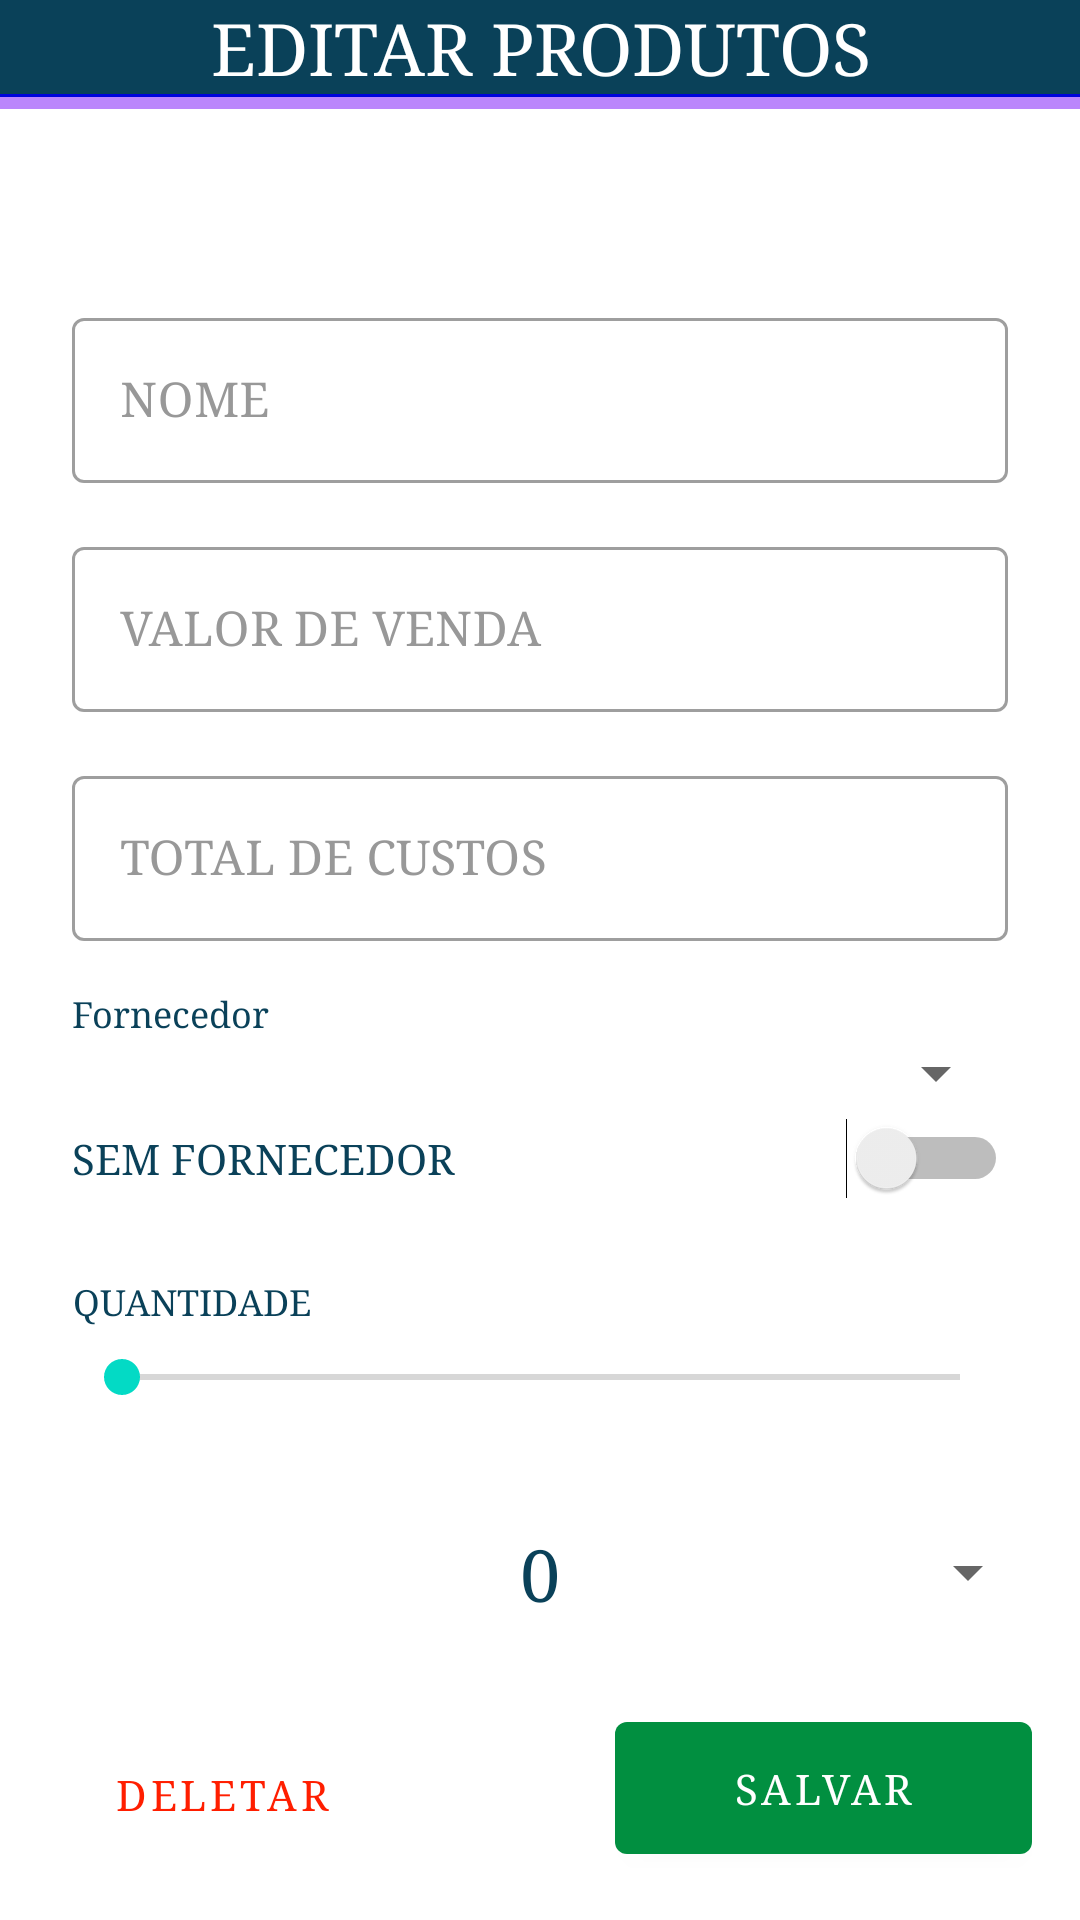

Reconstruct the res/layout file that produces this screen, plus the resources it refers to.
<!-- AndroidManifest.xml: activity theme Theme.Managing_MEI.NoActionBar -->
<!-- res/layout/activity_edit_product.xml -->
<?xml version="1.0" encoding="utf-8"?>
<androidx.constraintlayout.widget.ConstraintLayout xmlns:android="http://schemas.android.com/apk/res/android"
    xmlns:app="http://schemas.android.com/apk/res-auto"
    xmlns:tools="http://schemas.android.com/tools"
    android:layout_width="match_parent"
    android:layout_height="match_parent"
    tools:context=".view.ui.main.ui.product.EditProduct.EditProductActivity">

    <View
        android:id="@+id/divider29"
        android:layout_width="0dp"
        android:layout_height="4dp"
        android:background="@color/purple_200"
        app:layout_constraintEnd_toEndOf="parent"
        app:layout_constraintStart_toStartOf="parent"
        app:layout_constraintTop_toBottomOf="@+id/divider17Edit" />

    <TextView
        android:id="@+id/textView11"
        android:layout_width="0dp"
        android:layout_height="wrap_content"
        android:background="#0A4159"
        android:fontFamily="serif"
        android:gravity="center"
        android:text="EDITAR PRODUTOS"
        android:textColor="@color/white"
        android:textSize="24sp"
        app:layout_constraintEnd_toEndOf="parent"
        app:layout_constraintStart_toStartOf="parent"
        app:layout_constraintTop_toTopOf="parent" />

    <TextView
        android:id="@+id/textViewTitleQuantityEdit"
        android:layout_width="wrap_content"
        android:layout_height="wrap_content"
        android:fontFamily="serif"
        android:gravity="center"
        android:text="QUANTIDADE"
        android:textColor="@color/DarkBlue"
        android:textSize="12sp"
        app:layout_constraintBottom_toTopOf="@+id/seekBarProductEdit"
        app:layout_constraintEnd_toEndOf="@+id/seekBarProductEdit"
        app:layout_constraintHorizontal_bias="0.0"
        app:layout_constraintStart_toStartOf="@+id/seekBarProductEdit" />

    <com.google.android.material.button.MaterialButton
        android:id="@+id/buttonSaveProductEdit"
        android:layout_width="139dp"
        android:layout_height="56dp"
        android:layout_alignParentEnd="true"
        android:layout_alignParentRight="true"
        android:layout_marginEnd="16dp"
        android:layout_marginBottom="16dp"
        android:fontFamily="serif"
        android:text="Salvar"
        android:textColor="@color/white"
        app:backgroundTint="@color/verdeClaro"
        app:elevation="5dp"
        app:layout_constraintBottom_toBottomOf="parent"
        app:layout_constraintEnd_toEndOf="parent" />

    <com.google.android.material.button.MaterialButton
        android:id="@+id/buttonDeleteProductEdit"
        style="@style/Widget.MaterialComponents.Button.TextButton"
        android:layout_width="116dp"
        android:layout_height="52dp"
        android:layout_marginStart="16dp"
        android:layout_marginBottom="16dp"
        android:fontFamily="serif"
        android:text="Deletar"
        android:textColor="@color/vermelho"
        app:elevation="5dp"
        app:layout_constraintBottom_toBottomOf="parent"
        app:layout_constraintStart_toStartOf="parent" />

    <Switch
        android:id="@+id/switchWhioutProviderEdit"
        android:layout_width="0dp"
        android:layout_height="24dp"
        android:layout_marginTop="3dp"
        android:elevation="5dp"
        android:fontFamily="serif"
        android:gravity="center|left"
        android:text="SEM FORNECEDOR"
        android:textColor="@color/DarkBlue"
        app:layout_constraintEnd_toEndOf="@+id/spinnerProviderProductEdit"
        app:layout_constraintStart_toStartOf="@+id/spinnerProviderProductEdit"
        app:layout_constraintTop_toBottomOf="@+id/spinnerProviderProductEdit"
        tools:ignore="TouchTargetSizeCheck,UseSwitchCompatOrMaterialXml" />

    <Spinner
        android:id="@+id/spinnerTypeOfQuantityProductEdit"
        android:layout_width="160dp"
        android:layout_height="48dp"
        app:layout_constraintBottom_toBottomOf="@+id/textViewCounterProductEdit"
        app:layout_constraintStart_toEndOf="@+id/textViewCounterProductEdit"
        app:layout_constraintTop_toTopOf="@+id/textViewCounterProductEdit"
        app:layout_constraintVertical_bias="0.529"
        tools:ignore="TouchTargetSizeCheck,SpeakableTextPresentCheck" />

    <TextView
        android:id="@+id/textViewCounterProductEdit"
        android:layout_width="wrap_content"
        android:layout_height="wrap_content"
        android:fontFamily="serif"
        android:text="0"
        android:textColor="@color/DarkBlue"
        android:textSize="24sp"
        app:layout_constraintBottom_toTopOf="@+id/buttonDeleteProductEdit"
        app:layout_constraintEnd_toEndOf="parent"
        app:layout_constraintStart_toStartOf="parent"
        app:layout_constraintTop_toBottomOf="@+id/seekBarProductEdit" />

    <SeekBar
        android:id="@+id/seekBarProductEdit"
        style="@android:style/Widget.Material.SeekBar"
        android:layout_width="0dp"
        android:layout_height="35dp"
        android:layout_marginStart="24dp"
        android:layout_marginTop="42dp"
        android:layout_marginEnd="24dp"
        android:elevation="5dp"
        android:max="500"
        android:progress="1"
        app:layout_constraintEnd_toEndOf="parent"
        app:layout_constraintHorizontal_bias="0.0"
        app:layout_constraintStart_toStartOf="parent"
        app:layout_constraintTop_toBottomOf="@+id/switchWhioutProviderEdit" />

    <Spinner
        android:id="@+id/spinnerProviderProductEdit"
        android:layout_width="0dp"
        android:layout_height="wrap_content"
        android:layout_marginTop="32dp"
        app:layout_constraintEnd_toEndOf="@+id/editTextExpenseValueProductEdit"
        app:layout_constraintStart_toStartOf="@+id/editTextExpenseValueProductEdit"
        app:layout_constraintTop_toBottomOf="@+id/editTextExpenseValueProductEdit"
        tools:ignore="SpeakableTextPresentCheck" />

    <Spinner
        android:id="@+id/spinnerTypeProductEdit"
        android:layout_width="0dp"
        android:layout_height="41dp"
        android:layout_marginStart="24dp"
        android:layout_marginEnd="24dp"
        android:gravity="center"
        android:minHeight="48dp"
        android:visibility="invisible"
        app:layout_constraintBottom_toBottomOf="parent"
        app:layout_constraintEnd_toEndOf="parent"
        app:layout_constraintHorizontal_bias="0.0"
        app:layout_constraintStart_toStartOf="parent"
        app:layout_constraintTop_toBottomOf="@+id/divider17Edit"
        app:layout_constraintVertical_bias="0.01999998" />

    <com.google.android.material.textfield.TextInputLayout
        android:id="@+id/editTextSellValueInAddProductEdit"
        style="@style/Widget.MaterialComponents.TextInputLayout.OutlinedBox"
        android:layout_width="0dp"
        android:layout_height="wrap_content"
        android:layout_marginTop="16dp"
        android:elevation="5dp"
        android:hint="VALOR DE VENDA"
        android:textColorHint="@color/gray"
        app:layout_constraintEnd_toEndOf="@+id/editTextNameProductEdit"
        app:layout_constraintStart_toStartOf="@+id/editTextNameProductEdit"
        app:layout_constraintTop_toBottomOf="@+id/editTextNameProductEdit">

        <com.google.android.material.textfield.TextInputEditText
            android:layout_width="match_parent"
            android:layout_height="wrap_content"
            android:fontFamily="serif"
            android:inputType="numberDecimal" />
    </com.google.android.material.textfield.TextInputLayout>

    <com.google.android.material.textfield.TextInputLayout
        android:id="@+id/editTextExpenseValueProductEdit"
        style="@style/Widget.MaterialComponents.TextInputLayout.OutlinedBox"
        android:layout_width="0dp"
        android:layout_height="wrap_content"
        android:layout_marginTop="16dp"
        android:elevation="5dp"
        android:hint="TOTAL DE CUSTOS"
        android:textColorHint="@color/gray"
        app:layout_constraintEnd_toEndOf="@+id/editTextSellValueInAddProductEdit"
        app:layout_constraintStart_toStartOf="@+id/editTextSellValueInAddProductEdit"
        app:layout_constraintTop_toBottomOf="@+id/editTextSellValueInAddProductEdit">

        <com.google.android.material.textfield.TextInputEditText
            android:layout_width="match_parent"
            android:layout_height="wrap_content"
            android:fontFamily="serif"
            android:inputType="numberDecimal" />
    </com.google.android.material.textfield.TextInputLayout>

    <com.google.android.material.textfield.TextInputLayout
        android:id="@+id/editTextNameProductEdit"
        style="@style/Widget.MaterialComponents.TextInputLayout.OutlinedBox"
        android:layout_width="match_parent"
        android:layout_height="wrap_content"
        android:layout_marginStart="24dp"
        android:layout_marginTop="16dp"
        android:layout_marginEnd="24dp"
        android:elevation="5dp"
        android:hint="NOME"
        android:textColorHint="@color/gray"
        app:layout_constraintEnd_toEndOf="parent"
        app:layout_constraintStart_toStartOf="parent"
        app:layout_constraintTop_toBottomOf="@+id/spinnerTypeProductEdit">

        <com.google.android.material.textfield.TextInputEditText
            android:layout_width="match_parent"
            android:layout_height="wrap_content"
            android:fontFamily="serif"
            android:inputType="textPersonName" />
    </com.google.android.material.textfield.TextInputLayout>

    <TextView
        android:id="@+id/textViewTitleSpinerProviderEdit"
        android:layout_width="wrap_content"
        android:layout_height="wrap_content"
        android:fontFamily="serif"
        android:text="Fornecedor"
        android:textColor="@color/DarkBlue"
        android:textSize="12sp"
        app:layout_constraintBottom_toTopOf="@+id/spinnerProviderProductEdit"
        app:layout_constraintEnd_toEndOf="@+id/spinnerProviderProductEdit"
        app:layout_constraintHorizontal_bias="0.0"
        app:layout_constraintStart_toStartOf="@+id/spinnerProviderProductEdit" />

    <View
        android:id="@+id/divider17Edit"
        android:layout_width="0dp"
        android:layout_height="1dp"
        android:background="@color/Azul_mais_claro"
        app:layout_constraintEnd_toEndOf="@+id/textView11"
        app:layout_constraintHorizontal_bias="0.0"
        app:layout_constraintStart_toStartOf="parent"
        app:layout_constraintTop_toBottomOf="@+id/textView11" />

    <ImageButton
        android:id="@+id/imageButtonConfigProductEditEdit"
        android:layout_width="wrap_content"
        android:layout_height="wrap_content"
        android:layout_marginTop="4dp"
        android:layout_marginEnd="4dp"
        android:background="#00FFFFFF"
        app:layout_constraintEnd_toEndOf="parent"
        app:layout_constraintTop_toTopOf="@+id/textView11"
        app:srcCompat="@drawable/ic_baseline_settings_24"
        app:tint="#FFFFFF" />


</androidx.constraintlayout.widget.ConstraintLayout>
<!-- resources referenced by this layout -->
<resources>
  <color name="Azul_mais_claro">#0004DB</color>
  <color name="DarkBlue">#0A4159</color>
  <color name="gray">#989898</color>
  <color name="purple_200">#FFBB86FC</color>
  <color name="verdeClaro">#018F40</color>
  <color name="vermelho">#FF1E00</color>
  <color name="white">#FFFFFFFF</color>
  <style name="Theme.Managing_MEI.NoActionBar">
          <item name="windowActionBar">false</item>
          <item name="windowNoTitle">true</item>
      </style>
</resources>
